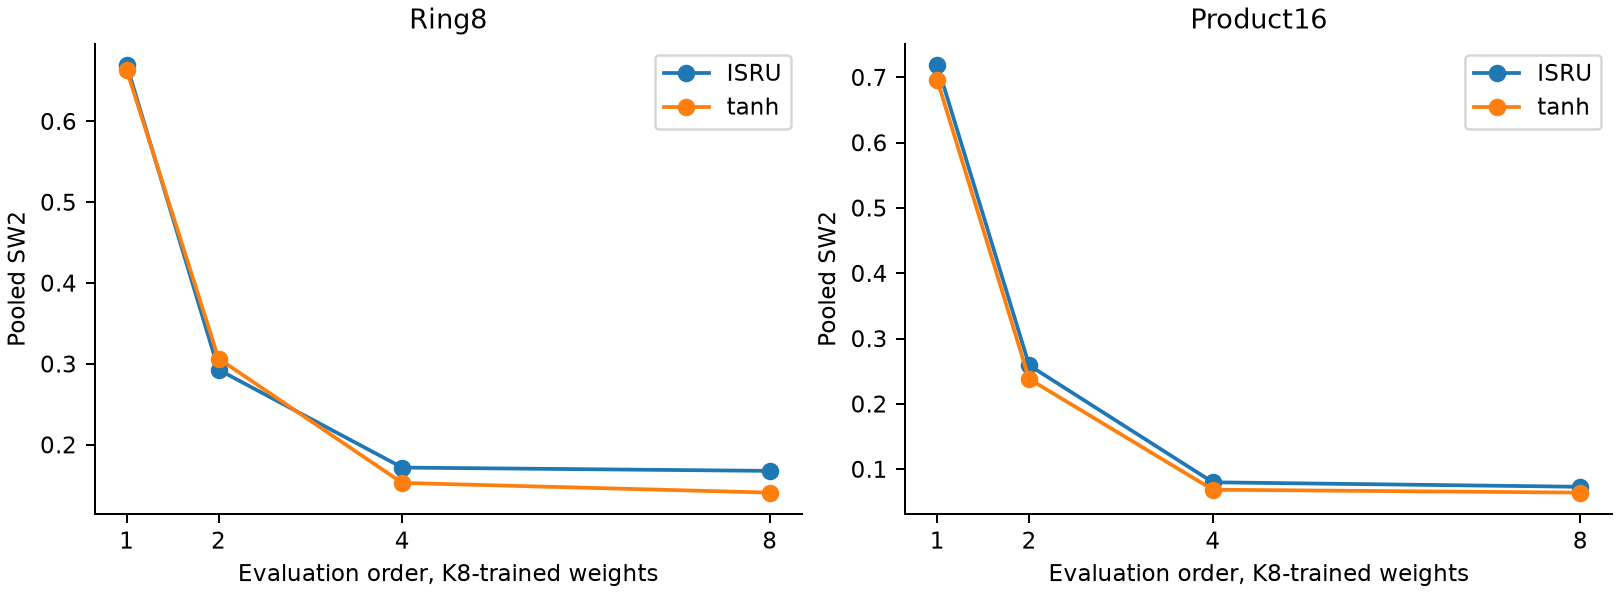

Source data for this figure (header and first rows):
dataset, response, trained_order, evaluation_order, field_mse, pooled_sw2, equivariance_relative_rms, checkpoint_sha256
gmm_ring8_2d, ISRU, 8, 1, 0.9083, 0.6699, 0.3686, 8aa168529029c6a083116a215886aa41c075e298…
gmm_ring8_2d, ISRU, 8, 2, 0.08769, 0.2929, 0.1284, 8aa168529029c6a083116a215886aa41c075e298…
gmm_ring8_2d, ISRU, 8, 4, 0.01243, 0.1719, 0.07328, 8aa168529029c6a083116a215886aa41c075e298…
gmm_ring8_2d, ISRU, 8, 8, 0.01195, 0.1678, 0.07263, 8aa168529029c6a083116a215886aa41c075e298…
gmm_ring8_2d, tanh, 8, 1, 0.7013, 0.6636, 0.2886, 0a154de2091bec3b7113441c64b4d6b825f9c1c3…
gmm_ring8_2d, tanh, 8, 2, 0.05761, 0.3067, 0.1066, 0a154de2091bec3b7113441c64b4d6b825f9c1c3…
gmm_ring8_2d, tanh, 8, 4, 0.01081, 0.1529, 0.06906, 0a154de2091bec3b7113441c64b4d6b825f9c1c3…
gmm_ring8_2d, tanh, 8, 8, 0.01097, 0.1409, 0.06978, 0a154de2091bec3b7113441c64b4d6b825f9c1c3…
rotated_product_bimodal_16d, ISRU, 8, 1, 1.236, 0.7192, , bfdbc9c0c36dc14876cda9c0f6962bc2d6692040…
rotated_product_bimodal_16d, ISRU, 8, 2, 0.1646, 0.2593, , bfdbc9c0c36dc14876cda9c0f6962bc2d6692040…
rotated_product_bimodal_16d, ISRU, 8, 4, 0.01708, 0.08005, , bfdbc9c0c36dc14876cda9c0f6962bc2d6692040…
rotated_product_bimodal_16d, ISRU, 8, 8, 0.01578, 0.07321, , bfdbc9c0c36dc14876cda9c0f6962bc2d6692040…
rotated_product_bimodal_16d, tanh, 8, 1, 1.065, 0.6961, , e4c5d273412924739a71252e4ea0be7c6c012e87…
rotated_product_bimodal_16d, tanh, 8, 2, 0.14, 0.2383, , e4c5d273412924739a71252e4ea0be7c6c012e87…
rotated_product_bimodal_16d, tanh, 8, 4, 0.01645, 0.06873, , e4c5d273412924739a71252e4ea0be7c6c012e87…
rotated_product_bimodal_16d, tanh, 8, 8, 0.01558, 0.06427, , e4c5d273412924739a71252e4ea0be7c6c012e87…
